2-way image classification set "data" from GitHub (Abdol/GAF-Energy); label vocabulary: abnormal, normal.

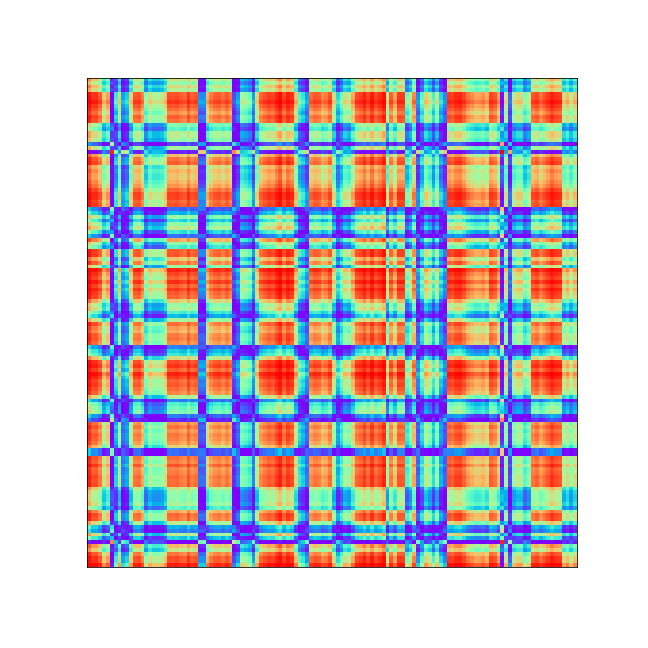
Label: abnormal

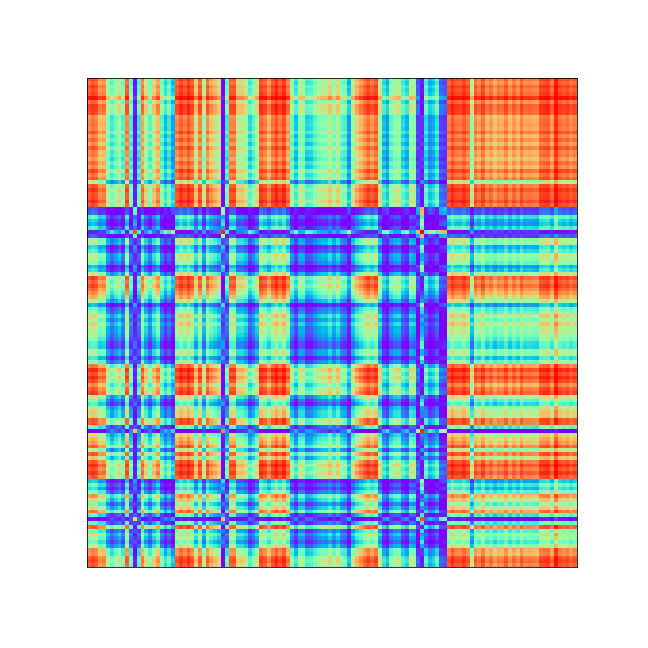
Label: normal

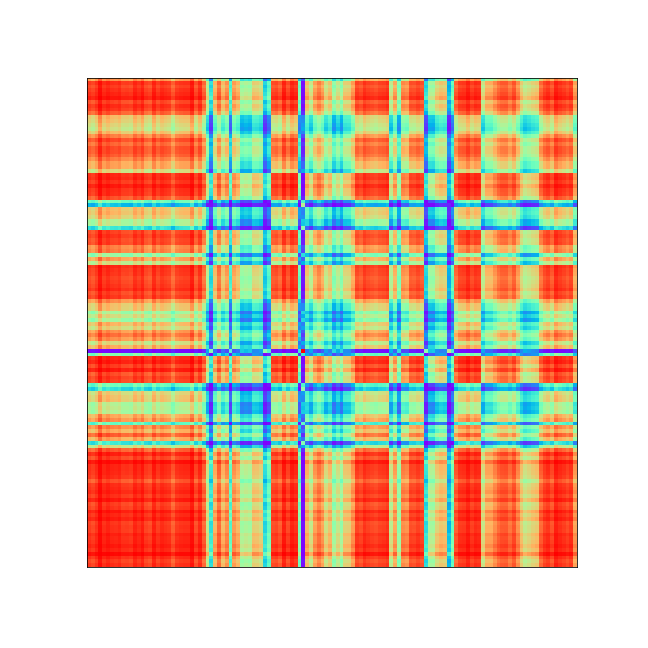
Label: abnormal

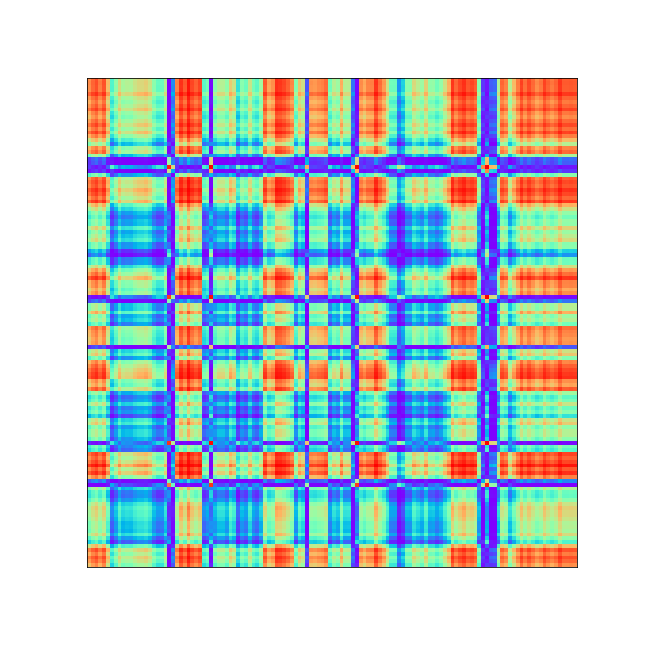
Label: normal

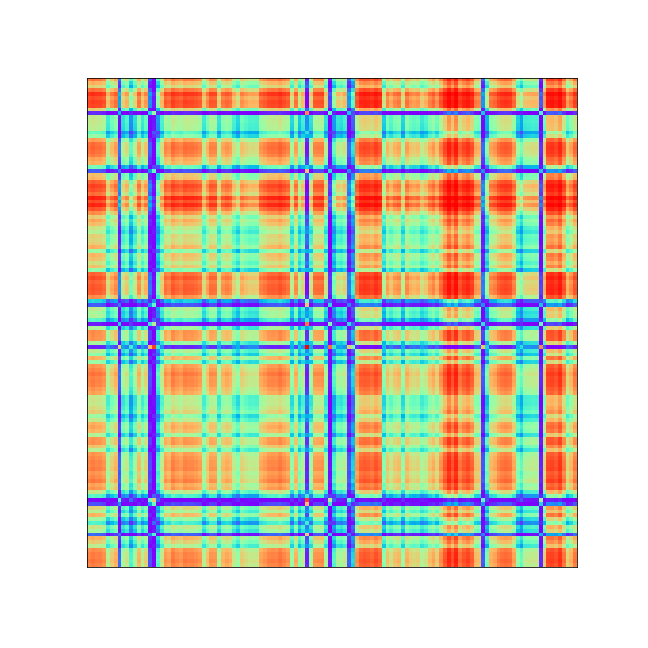
Label: abnormal

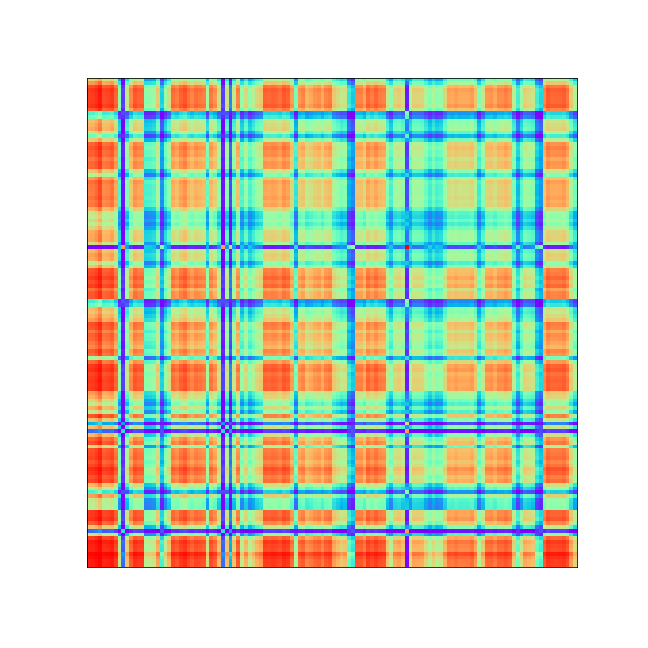
Label: abnormal
